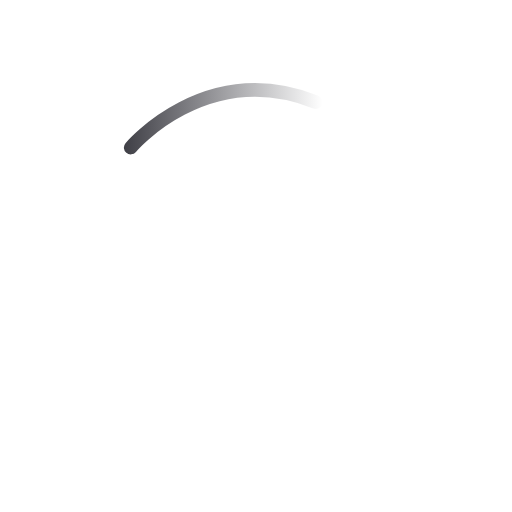
t = 0.00 s
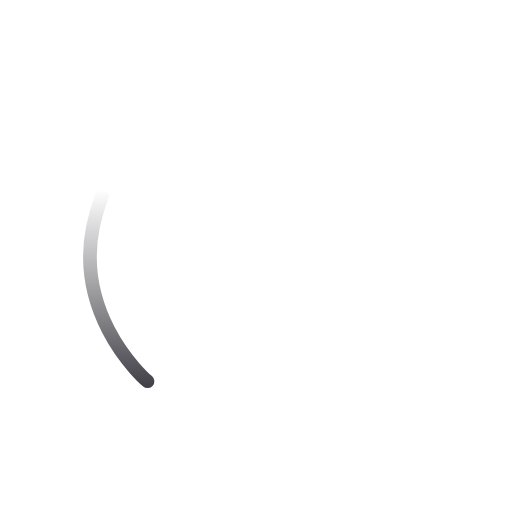
t = 0.20 s
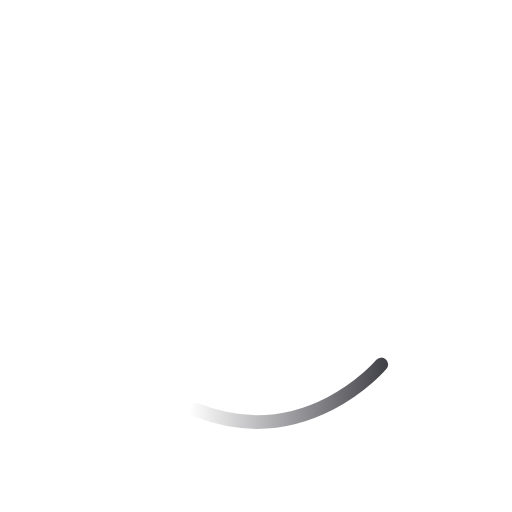
t = 0.40 s
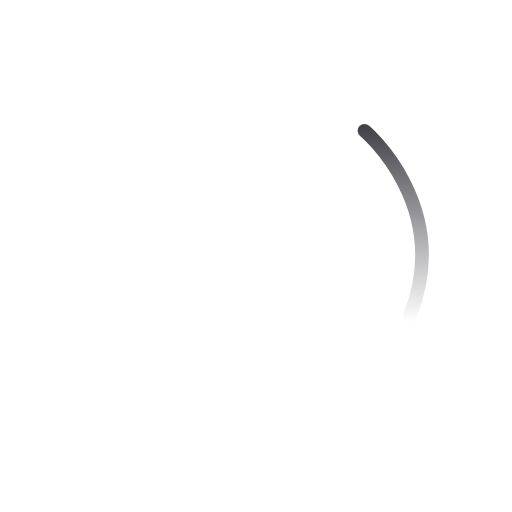
t = 0.60 s

The animated SVG that drew these frames (rendered in a browser with its animation timeline set to each time). Animation: 1 SMIL element (animateTransform=1); one cycle of 0.80 s, repeats indefinitely.

<?xml version="1.0" encoding="utf-8"?>
<!-- flevix.com  -->
<!DOCTYPE svg PUBLIC "-//W3C//DTD SVG 1.1//EN" "http://www.w3.org/Graphics/SVG/1.1/DTD/svg11.dtd">
<svg version="1.1" xmlns="http://www.w3.org/2000/svg" xmlns:xlink="http://www.w3.org/1999/xlink" x="0px" y="0px" width="300px"
	 height="300px" viewBox="0 0 150 150" enable-background="new 0 0 150 150" xml:space="preserve">

<g id="Layer_1">
	
		<circle fill="#FFFFFF" stroke="#FFFFFF" stroke-width="2" stroke-linecap="square" stroke-linejoin="bevel" stroke-miterlimit="10" cx="75" cy="75.293" r="48.707"/>
</g>
<g id="Layer_2">
	<g>
		<linearGradient id="SVGID_1_" gradientUnits="userSpaceOnUse" x1="36.2957" y1="34.8138" x2="94.5114" y2="34.8138">
			<stop  offset="0" style="stop-color:#3f3f46"/>
			<stop  offset="1" style="stop-color:#3f3f46;stop-opacity:0"/>
		</linearGradient>
		<path fill="none" stroke="url(#SVGID_1_)" stroke-width="4" stroke-linecap="round" stroke-linejoin="bevel" d="M38.296,43.227
			c0,0,21.86-26.035,54.216-13.336">
			<animateTransform attributeName="transform"
                  attributeType="XML"
                  type="rotate"
                  from="0 75 75"
                  to="-360 75 75"
                  dur=".8s"
                  repeatCount="indefinite"/>
		</path>
	</g>
</g>
</svg>
